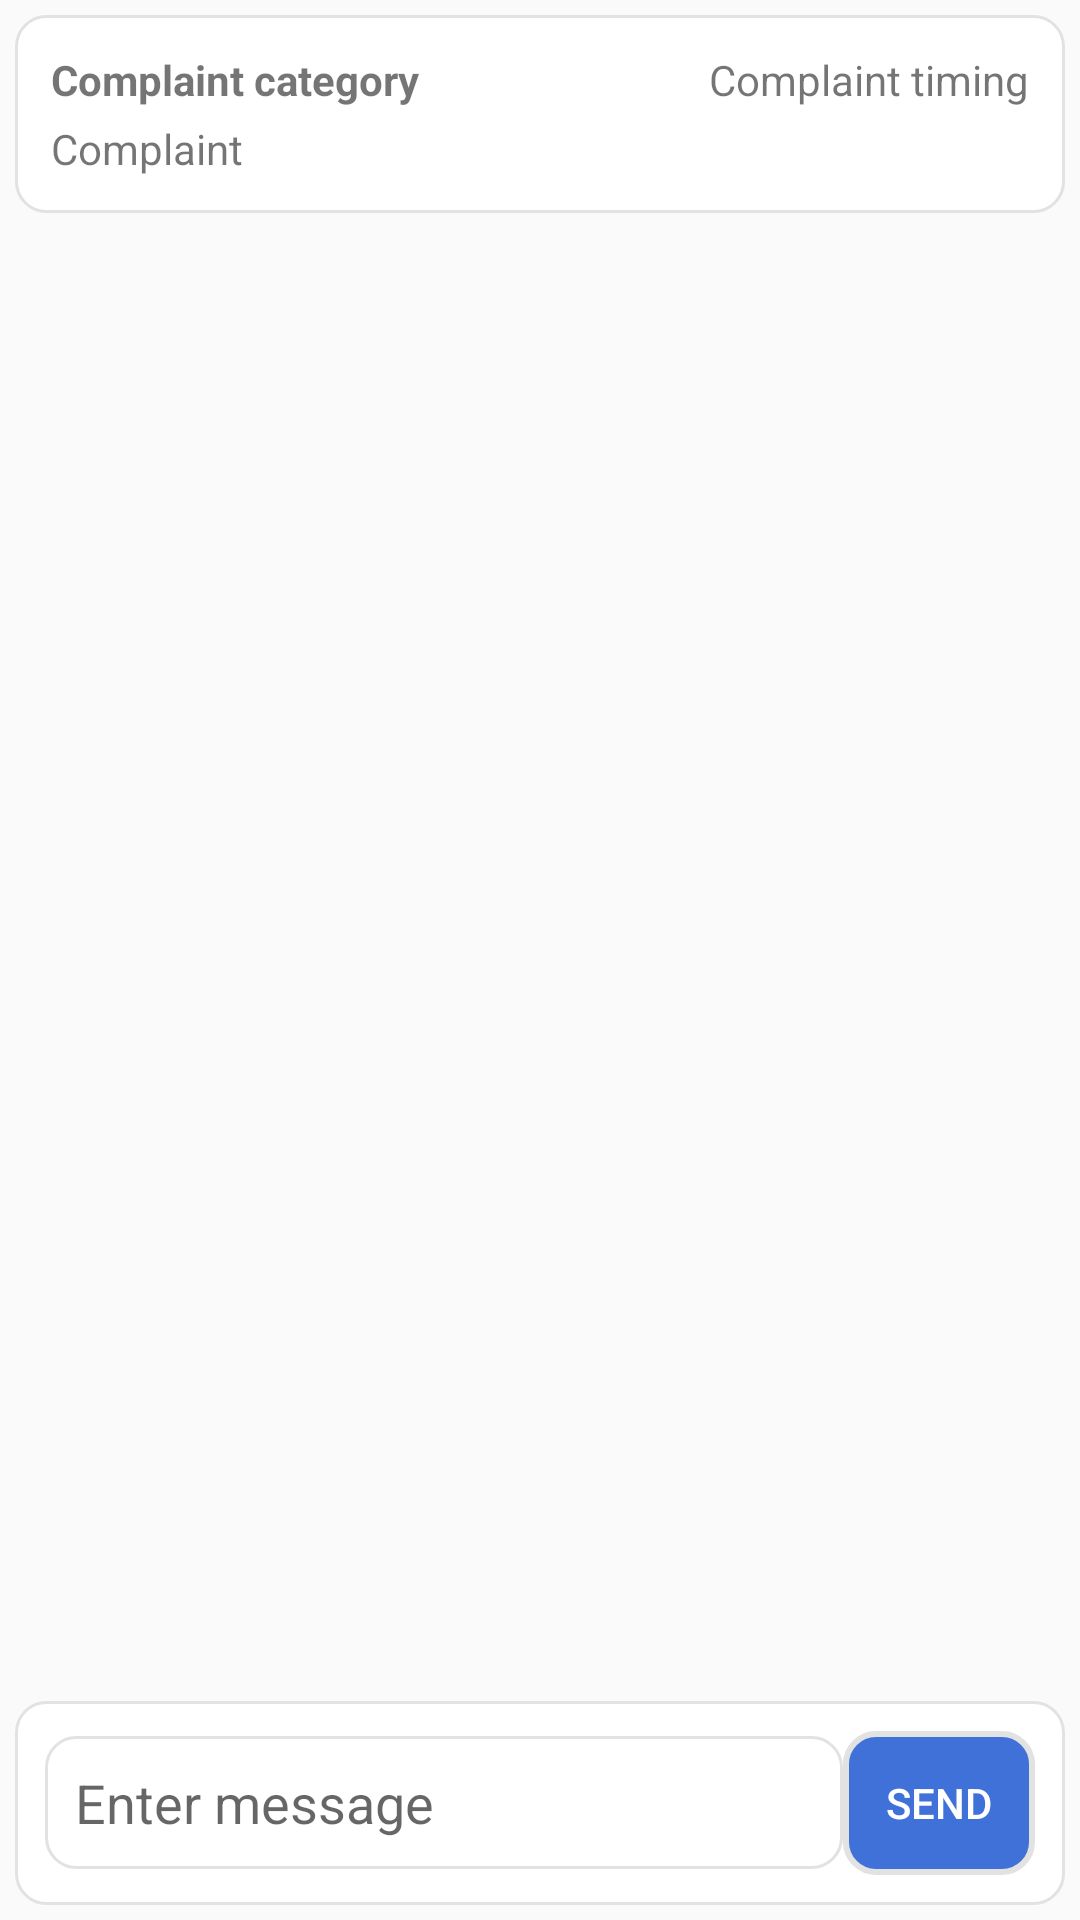

Here is an Android app screen rendered from its layout file. Give the layout XML and the strings, colors and styles it references.
<!-- AndroidManifest.xml: application theme AppTheme -->
<!-- res/layout/activity_user_reply.xml -->
<?xml version="1.0" encoding="utf-8"?>
<androidx.constraintlayout.widget.ConstraintLayout xmlns:android="http://schemas.android.com/apk/res/android"
    xmlns:app="http://schemas.android.com/apk/res-auto"
    xmlns:tools="http://schemas.android.com/tools"
    android:layout_width="match_parent"
    android:layout_height="match_parent"
    tools:context=".User_Profile.userReply">

    <LinearLayout
        android:id="@+id/linearLayout"
        android:layout_width="match_parent"
        android:layout_height="wrap_content"
        android:layout_gravity="top"
        android:layout_margin="5dp"
        android:background="@drawable/custom_edit_text"
        android:orientation="vertical"
        app:layout_constraintBottom_toTopOf="@+id/linearLayout2"
        app:layout_constraintEnd_toEndOf="parent"
        app:layout_constraintStart_toStartOf="parent"
        app:layout_constraintTop_toTopOf="parent">

        <LinearLayout
            android:layout_width="match_parent"
            android:layout_height="wrap_content"
            android:orientation="horizontal">

            <TextView
                android:id="@+id/rcid"
                android:layout_width="0dp"
                android:layout_height="0dp"
                android:visibility="invisible"
                android:padding="0dp"
                android:text="Complaint ID" />
        </LinearLayout>

        <LinearLayout
            android:layout_width="match_parent"
            android:layout_height="wrap_content"
            android:orientation="horizontal"
            android:padding="2dp">

            <TextView
                android:id="@+id/rcategory"
                android:layout_width="wrap_content"
                android:layout_height="wrap_content"
                android:textStyle="bold"
                android:text="Complaint category" />

            <TextView
                android:id="@+id/rTimestamp"
                android:layout_width="match_parent"
                android:gravity="right"
                android:layout_height="wrap_content"
                android:text="Complaint timing" />
        </LinearLayout>

        <TextView
            android:id="@+id/rComplaint"
            android:layout_width="match_parent"
            android:layout_height="wrap_content"
            android:padding="2dp"
            android:text="Complaint" />
    </LinearLayout>

    <LinearLayout
        android:id="@+id/linearLayout2"
        android:layout_width="match_parent"
        android:layout_height="0dp"
        android:layout_gravity="center"
        android:layout_margin="5dp"
        android:orientation="vertical"
        app:layout_constraintBottom_toTopOf="@+id/view2"
        app:layout_constraintEnd_toEndOf="@+id/linearLayout"
        app:layout_constraintStart_toStartOf="@+id/linearLayout"
        app:layout_constraintTop_toBottomOf="@+id/linearLayout">

        <androidx.recyclerview.widget.RecyclerView
            android:id="@+id/recyclerReply"
            android:layout_width="match_parent"
            android:layout_height="match_parent"
            tools:layout_editor_absoluteX="10dp"
            tools:layout_editor_absoluteY="231dp" />
    </LinearLayout>

    <View
        android:id="@+id/view2"
        android:layout_width="match_parent"
        android:layout_height="2dp"
        android:layout_marginTop="2dp"
        app:layout_constraintBottom_toTopOf="@+id/layout_chat_chatbox"
        app:layout_constraintEnd_toEndOf="parent"
        app:layout_constraintStart_toStartOf="parent"
        app:layout_constraintTop_toBottomOf="@+id/linearLayout2" />

    <LinearLayout
        android:id="@+id/layout_chat_chatbox"
        android:layout_width="match_parent"
        android:layout_height="wrap_content"
        android:layout_gravity="bottom"
        android:layout_margin="5dp"
        android:background="@drawable/custom_edit_text"
        android:minHeight="48dp"
        android:orientation="horizontal"
        app:layout_constraintBottom_toBottomOf="parent"
        app:layout_constraintEnd_toEndOf="parent"
        app:layout_constraintStart_toStartOf="parent">

        <EditText
            android:id="@+id/replyText"
            android:layout_width="0dp"
            android:layout_height="wrap_content"
            android:layout_gravity="center"
            android:layout_weight="1"
            android:background="@drawable/custom_edit_text"
            android:hint="Enter message"
            android:maxLines="5"
            tools:layout_editor_absoluteX="20dp"
            tools:layout_editor_absoluteY="561dp" />

        <Button
            android:id="@+id/replybtn"
            android:layout_width="64dp"
            android:layout_height="48dp"
            android:layout_gravity="bottom"
            android:background="@drawable/custom_button"
            android:textColor="@color/btnTextColor"
            android:clickable="true"
            android:gravity="center"
            android:text="SEND"
            android:textSize="14dp"
            tools:layout_editor_absoluteX="331dp"
            tools:layout_editor_absoluteY="549dp" />
    </LinearLayout>


</androidx.constraintlayout.widget.ConstraintLayout>
<!-- resources referenced by this layout -->
<resources>
  <color name="btnTextColor">#ffffff</color>
  <!-- drawable custom_button (drawable) -->
  <?xml version="1.0" encoding="utf-8"?>
  <shape xmlns:android="http://schemas.android.com/apk/res/android"
      android:shape="rectangle">
      <stroke
          android:width="2dp"
          android:color="#E2E2E2"/>
      <solid android:color="#C60849CD" />
      <corners android:radius="10dp" />
  </shape>
  <!-- drawable custom_edit_text (drawable) -->
  <?xml version="1.0" encoding="utf-8"?>
  <shape xmlns:android="http://schemas.android.com/apk/res/android"
      android:shape="rectangle">
      <stroke
          android:width="1dp"
          android:color="#E2E2E2"/>
      <padding android:right="10dp"
          android:left="10dp"
          android:bottom="10dp"
          android:top="10dp"/>
      <solid android:color="#ffffff" />
      <corners android:radius="10dp" />
  </shape>
  <style name="AppTheme" parent="Theme.AppCompat.Light.DarkActionBar">
          
          <item name="colorPrimary">@color/colorPrimary</item>
          <item name="colorPrimaryDark">@color/colorPrimaryDark</item>
          <item name="colorAccent">@color/colorAccent</item>
      </style>
  <color name="colorPrimary">#E2000000</color>
  <color name="colorPrimaryDark">#E2000000</color>
  <color name="colorAccent">#E2000000</color>
</resources>
